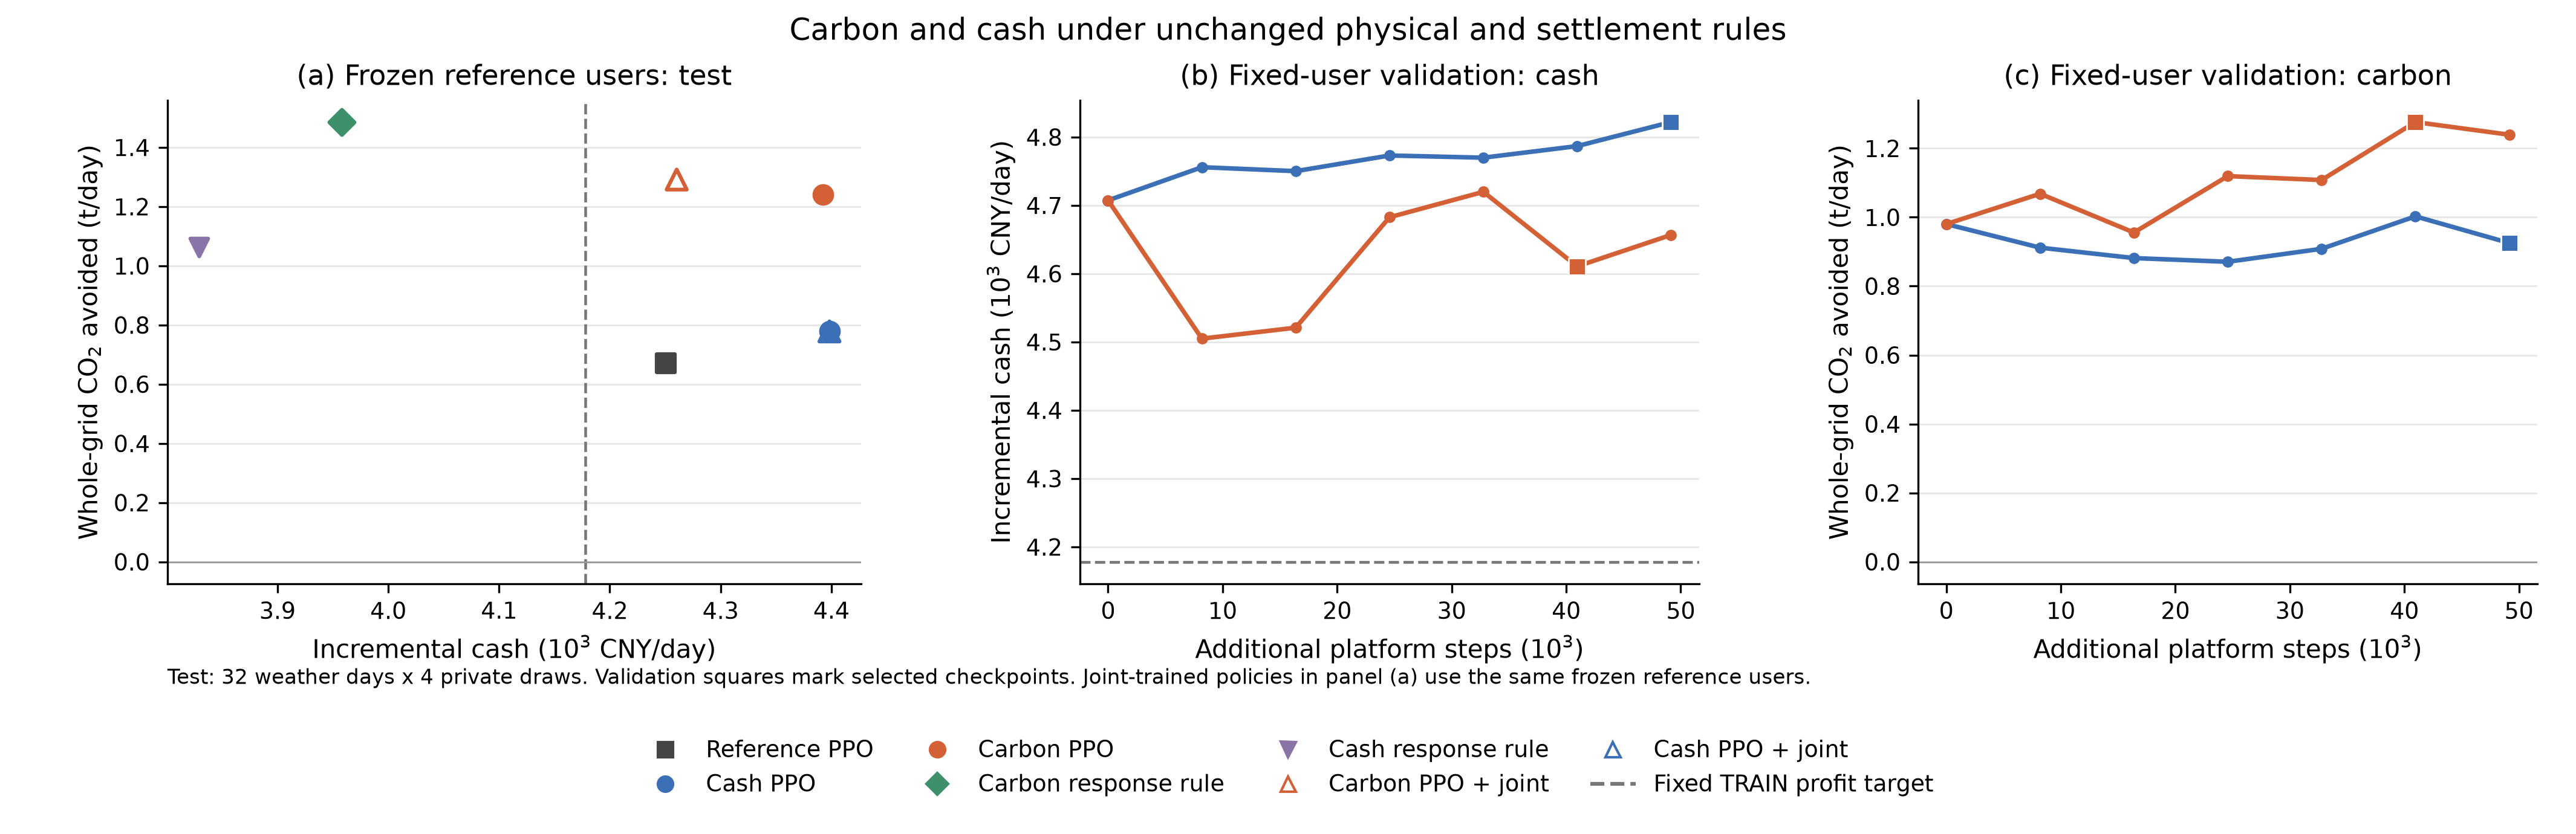

Source data for this figure (header and first rows):
cohort, scheme, label, weather_days, private_draws_per_weather, algorithm_seeds, algorithm_root_seed, required_profit_yuan, train_reference_profit_yuan, retained_profit_target, checkpoint_selection_user_cohort, mean_profit_gain_yuan, mean_absolute_profit_yuan, mean_outside_profit_yuan, mean_grid_emissions_t, mean_outside_grid_emissions_t, mean_grid_reduction_t, mean_dc_footprint_t, mean_outside_dc_footprint_t, mean_dc_footprint_reduction_t, mean_social_saving_yuan, mean_user_gain_yuan, mean_user0_gain_yuan, mean_user1_gain_yuan
fixed_users, original_ppo, Reference PPO, 32, 4, 1, 0, 4178, 4398, 0.95, fixed_users, 4251, -167887, -172138, 584.1, 584.8, 0.6716, 66.99, 63.43, -3.556, 6098, 785.2, 425.3, 293.9
fixed_users, cash_continued, Cash PPO, 32, 4, 1, 0, 4178, 4398, 0.95, fixed_users, 4398, -167739, -172138, 584, 584.8, 0.7784, 67.3, 63.43, -3.867, 6246, 747.9, 388.9, 283.2
fixed_users, carbon_ppo, Carbon PPO, 32, 4, 1, 0, 4178, 4398, 0.95, fixed_users, 4392, -167745, -172138, 583.5, 584.8, 1.24, 66.82, 63.43, -3.392, 6462, 971.3, 550.2, 367.8
fixed_users, carbon_rule, Carbon response rule, 32, 4, 1, 0, 4178, 4398, 0.95, fixed_users, 3958, -168180, -172138, 583.3, 584.8, 1.486, 66.89, 63.43, -3.459, 6480, 1532, 649.4, 846.7
fixed_users, cash_response_rule, Cash response rule, 32, 4, 1, 0, 4178, 4398, 0.95, fixed_users, 3829, -168309, -172138, 583.7, 584.8, 1.062, 67.13, 63.43, -3.703, 6311, 1525, 534.8, 853
fixed_users, carbon_joint_ppo, Carbon PPO + joint, 32, 4, 1, 0, 4178, 4398, 0.95, carbon_joint_users, 4260, -167877, -172138, 583.5, 584.8, 1.291, 66.68, 63.43, -3.253, 6164, 838.8, 454.4, 342.8
fixed_users, cash_joint_ppo, Cash PPO + joint, 32, 4, 1, 0, 4178, 4398, 0.95, cash_joint_users, 4398, -167739, -172138, 584, 584.8, 0.7784, 67.3, 63.43, -3.867, 6246, 747.9, 388.9, 283.2
carbon_joint_users, original_ppo, Reference PPO, 32, 4, 1, 0, 4178, 4398, 0.95, fixed_users, 4251, -167887, -172138, 584.1, 584.8, 0.6716, 66.99, 63.43, -3.556, 6098, 785.2, 425.3, 293.9
carbon_joint_users, cash_continued, Cash PPO, 32, 4, 1, 0, 4178, 4398, 0.95, fixed_users, 4398, -167739, -172138, 584, 584.8, 0.7784, 67.3, 63.43, -3.867, 6246, 747.9, 388.9, 283.2
carbon_joint_users, carbon_ppo, Carbon PPO, 32, 4, 1, 0, 4178, 4398, 0.95, fixed_users, 4392, -167745, -172138, 583.5, 584.8, 1.24, 66.82, 63.43, -3.392, 6462, 971.3, 550.2, 367.8
carbon_joint_users, carbon_rule, Carbon response rule, 32, 4, 1, 0, 4178, 4398, 0.95, fixed_users, 3958, -168180, -172138, 583.3, 584.8, 1.486, 66.89, 63.43, -3.459, 6480, 1532, 649.4, 846.7
carbon_joint_users, cash_response_rule, Cash response rule, 32, 4, 1, 0, 4178, 4398, 0.95, fixed_users, 3829, -168309, -172138, 583.7, 584.8, 1.062, 67.13, 63.43, -3.703, 6311, 1525, 534.8, 853
carbon_joint_users, carbon_joint_ppo, Carbon PPO + joint, 32, 4, 1, 0, 4178, 4398, 0.95, carbon_joint_users, 4260, -167877, -172138, 583.5, 584.8, 1.291, 66.68, 63.43, -3.253, 6164, 838.8, 454.4, 342.8
carbon_joint_users, cash_joint_ppo, Cash PPO + joint, 32, 4, 1, 0, 4178, 4398, 0.95, cash_joint_users, 4398, -167739, -172138, 584, 584.8, 0.7784, 67.3, 63.43, -3.867, 6246, 747.9, 388.9, 283.2
cash_joint_users, original_ppo, Reference PPO, 32, 4, 1, 0, 4178, 4398, 0.95, fixed_users, 4251, -167887, -172138, 584.1, 584.8, 0.6716, 66.99, 63.43, -3.556, 6098, 785.2, 425.3, 293.9
cash_joint_users, cash_continued, Cash PPO, 32, 4, 1, 0, 4178, 4398, 0.95, fixed_users, 4398, -167739, -172138, 584, 584.8, 0.7784, 67.3, 63.43, -3.867, 6246, 747.9, 388.9, 283.2
cash_joint_users, carbon_ppo, Carbon PPO, 32, 4, 1, 0, 4178, 4398, 0.95, fixed_users, 4392, -167745, -172138, 583.5, 584.8, 1.24, 66.82, 63.43, -3.392, 6462, 971.3, 550.2, 367.8
cash_joint_users, carbon_rule, Carbon response rule, 32, 4, 1, 0, 4178, 4398, 0.95, fixed_users, 3958, -168180, -172138, 583.3, 584.8, 1.486, 66.89, 63.43, -3.459, 6480, 1532, 649.4, 846.7
cash_joint_users, cash_response_rule, Cash response rule, 32, 4, 1, 0, 4178, 4398, 0.95, fixed_users, 3829, -168309, -172138, 583.7, 584.8, 1.062, 67.13, 63.43, -3.703, 6311, 1525, 534.8, 853
cash_joint_users, carbon_joint_ppo, Carbon PPO + joint, 32, 4, 1, 0, 4178, 4398, 0.95, carbon_joint_users, 4260, -167877, -172138, 583.5, 584.8, 1.291, 66.68, 63.43, -3.253, 6164, 838.8, 454.4, 342.8
cash_joint_users, cash_joint_ppo, Cash PPO + joint, 32, 4, 1, 0, 4178, 4398, 0.95, cash_joint_users, 4398, -167739, -172138, 584, 584.8, 0.7784, 67.3, 63.43, -3.867, 6246, 747.9, 388.9, 283.2
